Photos from the image-classification dataset "c-1" in the GitHub repository aslelekova/coursework-sber. Its 2 classes are: clean, dirty.

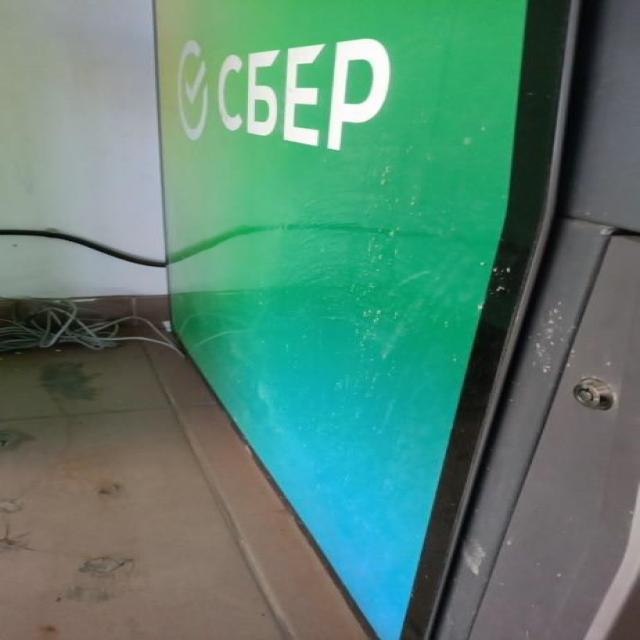
Label: dirty

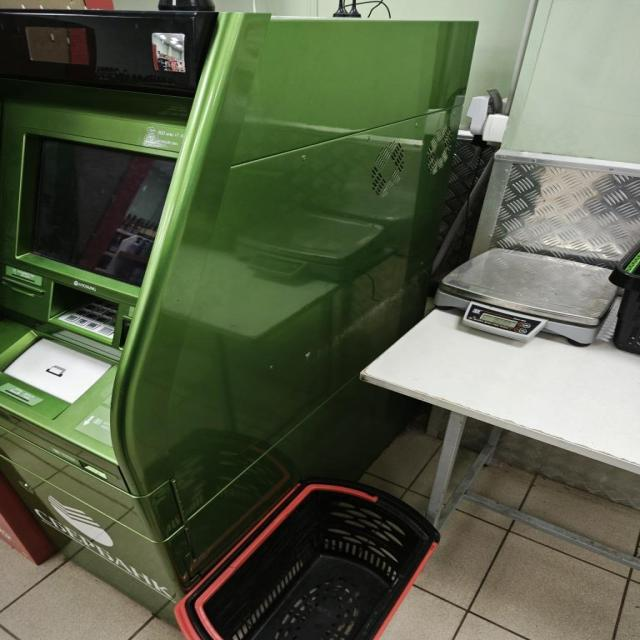
Label: dirty

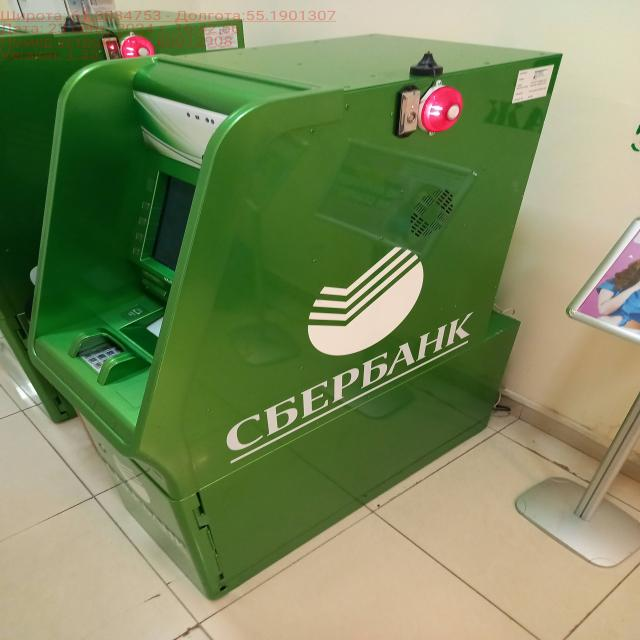
Label: clean

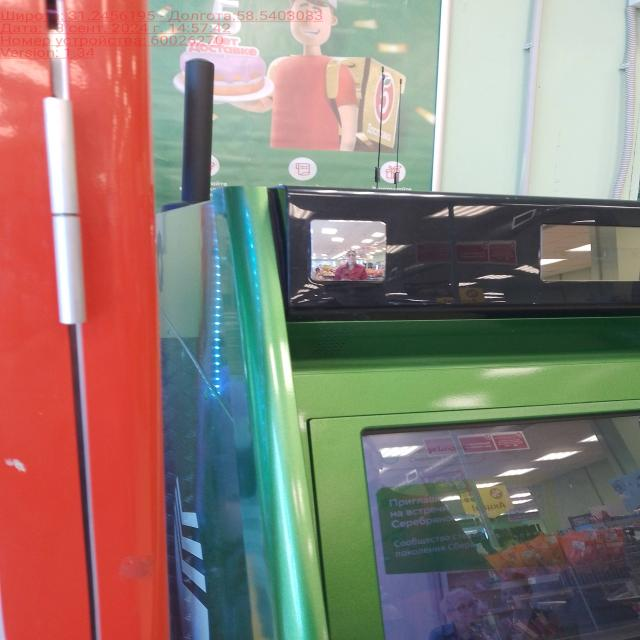
Label: clean

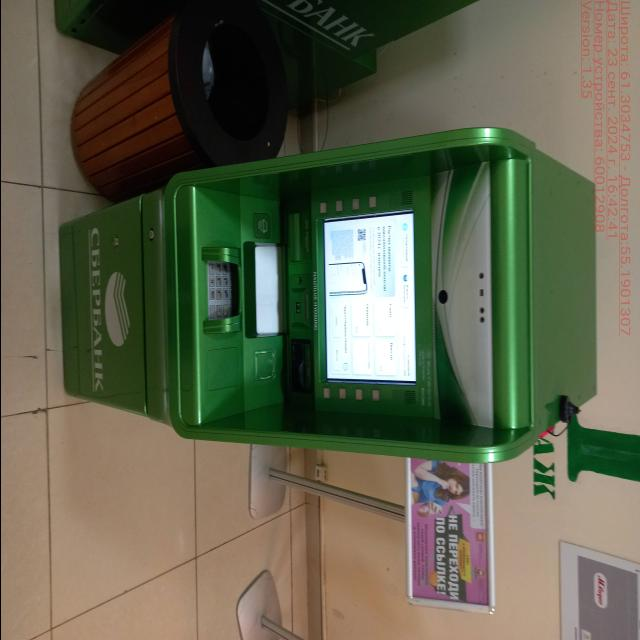
Label: clean

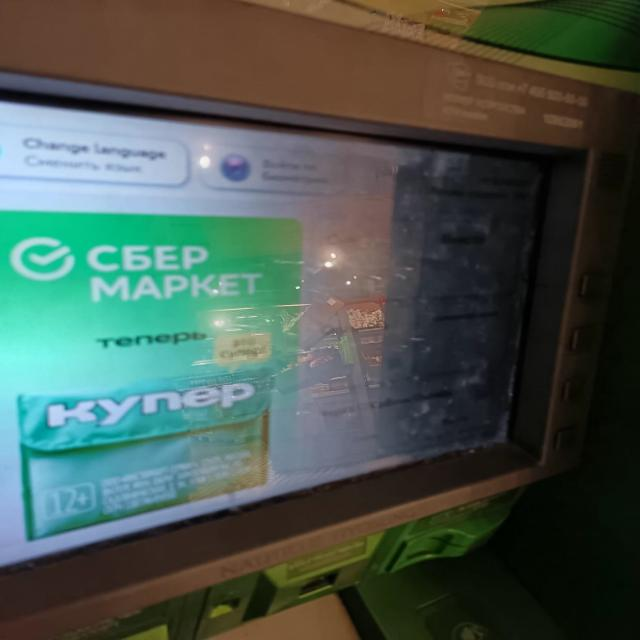
Label: dirty
